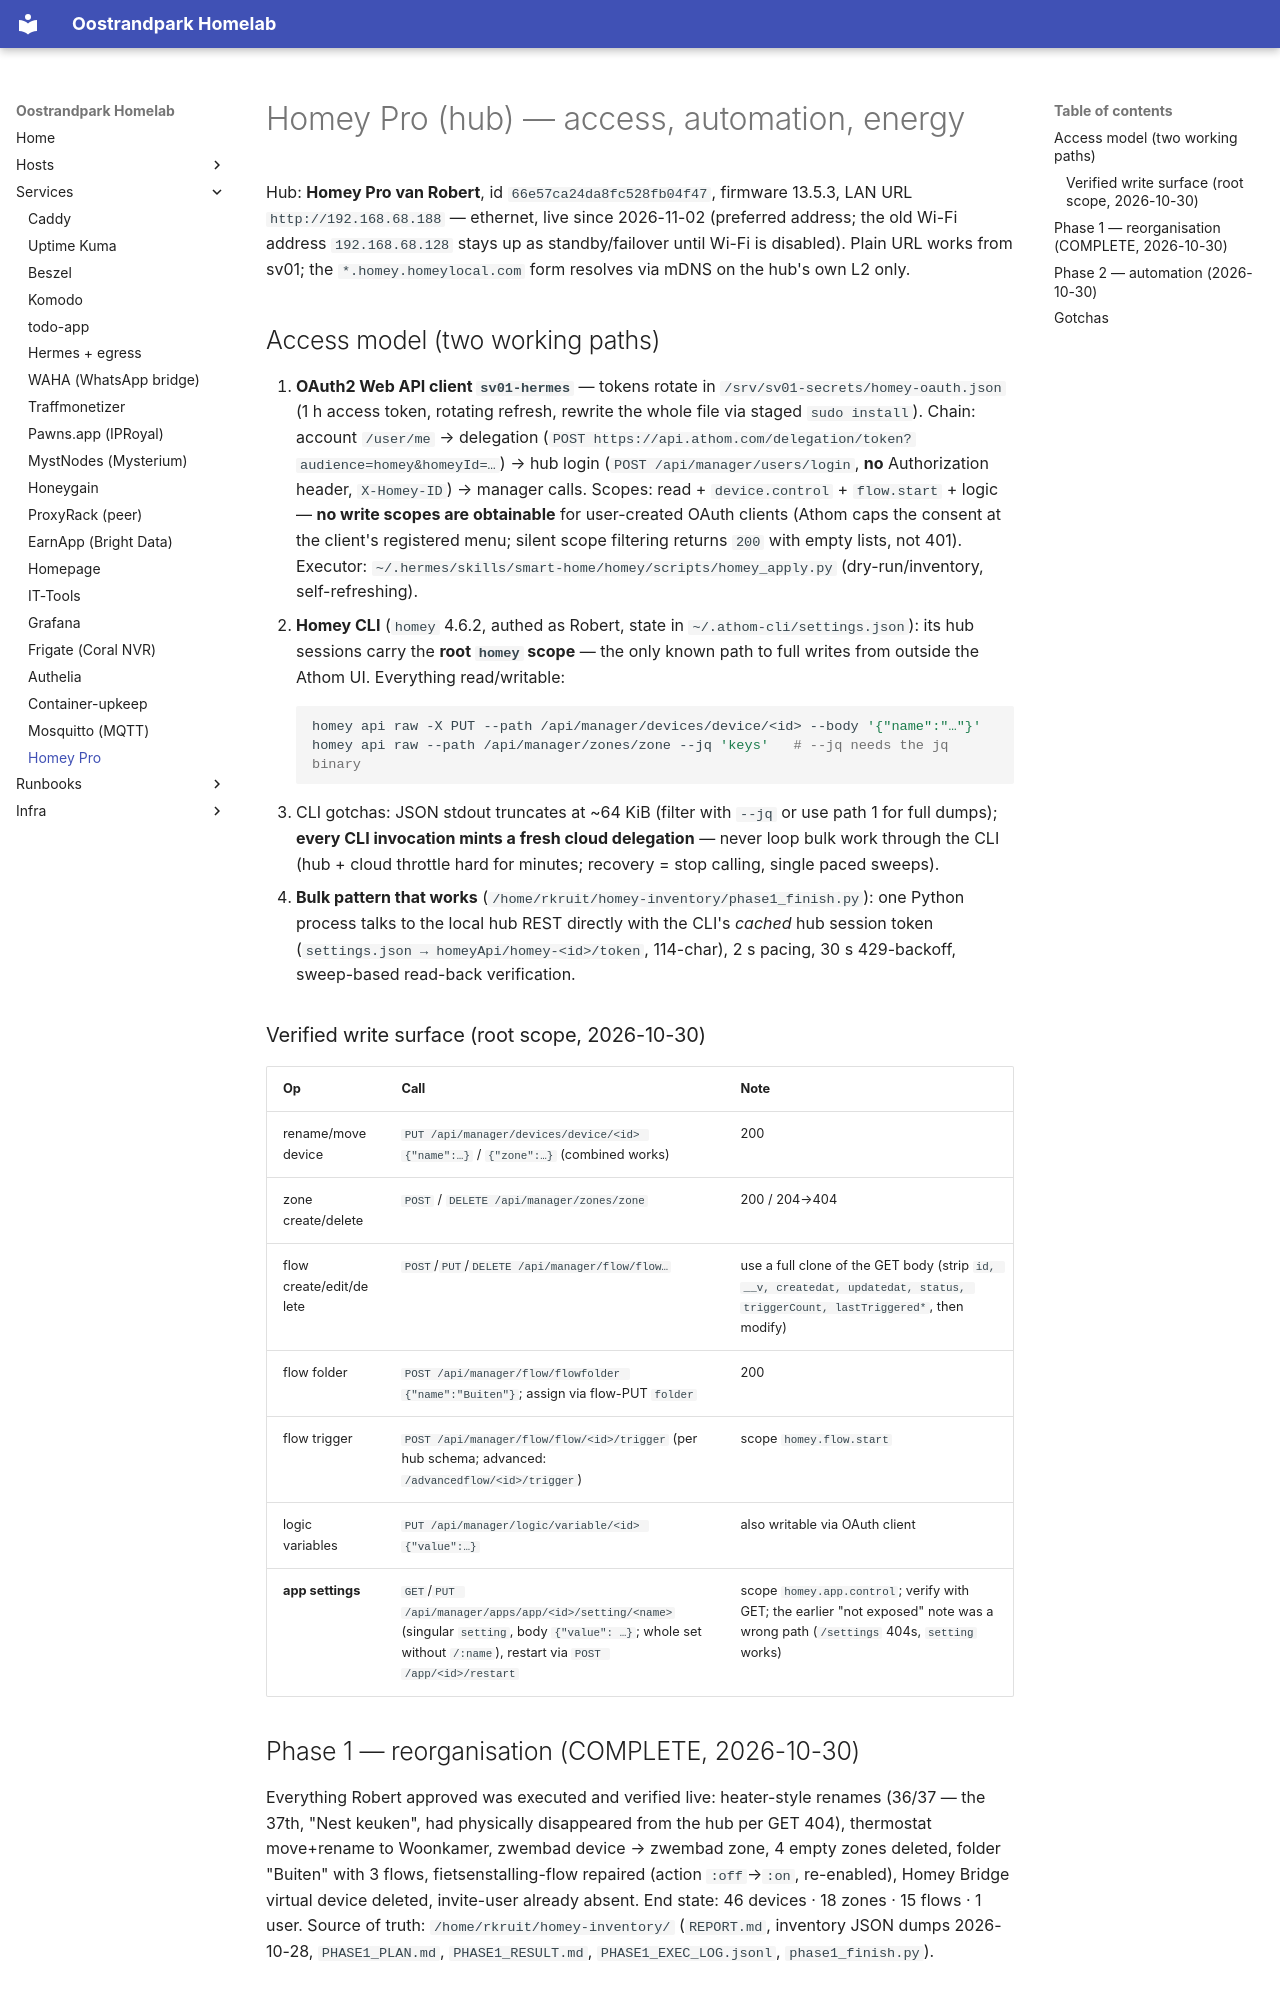

repository: RKruit/k3s-gitops · page: services/homey/index.html · generator: mkdocs

---
title: Homey Pro
type: service
description: "Homey Pro hub access from sv01 — Athom OAuth client (read/control) + Homey CLI root-scope session for writes, phase-1 reorganisation result, MQTT bridge, energy exporter, remote-control recipes."
related: [services/mosquitto.md, services/homepage.md, services/uptime-kuma.md]
---

# Homey Pro (hub) — access, automation, energy

Hub: **Homey Pro van Robert**, id `66e57ca24da8fc528fb04f47`, firmware 13.5.3, LAN URL `http://192.168.68.188` — ethernet, live since 2026-11-02 (preferred address; the old Wi-Fi address `192.168.68.128` stays up as standby/failover until Wi-Fi is disabled). Plain URL works from sv01; the `*.homey.homeylocal.com` form resolves via mDNS on the hub's own L2 only.

## Access model (two working paths)

1. **OAuth2 Web API client `sv01-hermes`** — tokens rotate in `/srv/sv01-secrets/homey-oauth.json` (1 h access token, rotating refresh, rewrite the whole file via staged `sudo install`). Chain: account `/user/me` → delegation (`POST https://api.athom.com/delegation/token?audience=homey&homeyId=…`) → hub login (`POST /api/manager/users/login`, **no** Authorization header, `X-Homey-ID`) → manager calls. Scopes: read + `device.control` + `flow.start` + logic — **no write scopes are obtainable** for user-created OAuth clients (Athom caps the consent at the client's registered menu; silent scope filtering returns `200` with empty lists, not 401).
   Executor: `~/.hermes/skills/smart-home/homey/scripts/homey_apply.py` (dry-run/inventory, self-refreshing).
2. **Homey CLI** (`homey` 4.6.2, authed as Robert, state in `~/.athom-cli/settings.json`): its hub sessions carry the **root `homey` scope** — the only known path to full writes from outside the Athom UI. Everything read/writable:
   ```bash
   homey api raw -X PUT --path /api/manager/devices/device/<id> --body '{"name":"…"}'
   homey api raw --path /api/manager/zones/zone --jq 'keys'   # --jq needs the jq binary
   ```
   - CLI gotchas: JSON stdout truncates at ~64 KiB (filter with `--jq` or use path 1 for full dumps); **every CLI invocation mints a fresh cloud delegation** — never loop bulk work through the CLI (hub + cloud throttle hard for minutes; recovery = stop calling, single paced sweeps).
   - **Bulk pattern that works** (`/home/rkruit/homey-inventory/phase1_finish.py`): one Python process talks to the local hub REST directly with the CLI's *cached* hub session token (`settings.json → homeyApi/homey-<id>/token`, 114-char), 2 s pacing, 30 s 429-backoff, sweep-based read-back verification.

### Verified write surface (root scope, 2026-10-30)

| Op | Call | Note |
|---|---|---|
| rename/move device | `PUT /api/manager/devices/device/<id> {"name":…}` / `{"zone":…}` (combined works) | 200 |
| zone create/delete | `POST` / `DELETE /api/manager/zones/zone` | 200 / 204→404 |
| flow create/edit/delete | `POST`/`PUT`/`DELETE /api/manager/flow/flow…` | use a full clone of the GET body (strip `id, __v, createdat, updatedat, status, triggerCount, lastTriggered*`, then modify) |
| flow folder | `POST /api/manager/flow/flowfolder {"name":"Buiten"}`; assign via flow-PUT `folder` | 200 |
| flow trigger | `POST /api/manager/flow/flow/<id>/trigger` (per hub schema; advanced: `/advancedflow/<id>/trigger`) | scope `homey.flow.start` |
| logic variables | `PUT /api/manager/logic/variable/<id> {"value":…}` | also writable via OAuth client |
| **app settings** | `GET`/`PUT /api/manager/apps/app/<id>/setting/<name>` (singular `setting`, body `{"value": …}`; whole set without `/:name`), restart via `POST /app/<id>/restart` | scope `homey.app.control`; verify with GET; the earlier "not exposed" note was a wrong path (`/settings` 404s, `setting` works) |

## Phase 1 — reorganisation (COMPLETE, 2026-10-30)

Everything Robert approved was executed and verified live: heater-style renames (36/37 — the 37th, "Nest keuken", had physically disappeared from the hub per GET 404), thermostat move+rename to Woonkamer, zwembad device → zwembad zone, 4 empty zones deleted, folder "Buiten" with 3 flows, fietsenstalling-flow repaired (action `:off`→`:on`, re-enabled), Homey Bridge virtual device deleted, invite-user already absent. End state: 46 devices · 18 zones · 15 flows · 1 user.
Source of truth: `/home/rkruit/homey-inventory/` (`REPORT.md`, inventory JSON dumps 2026-10-28, `PHASE1_PLAN.md`, `PHASE1_RESULT.md`, `PHASE1_EXEC_LOG.jsonl`, `phase1_finish.py`).
